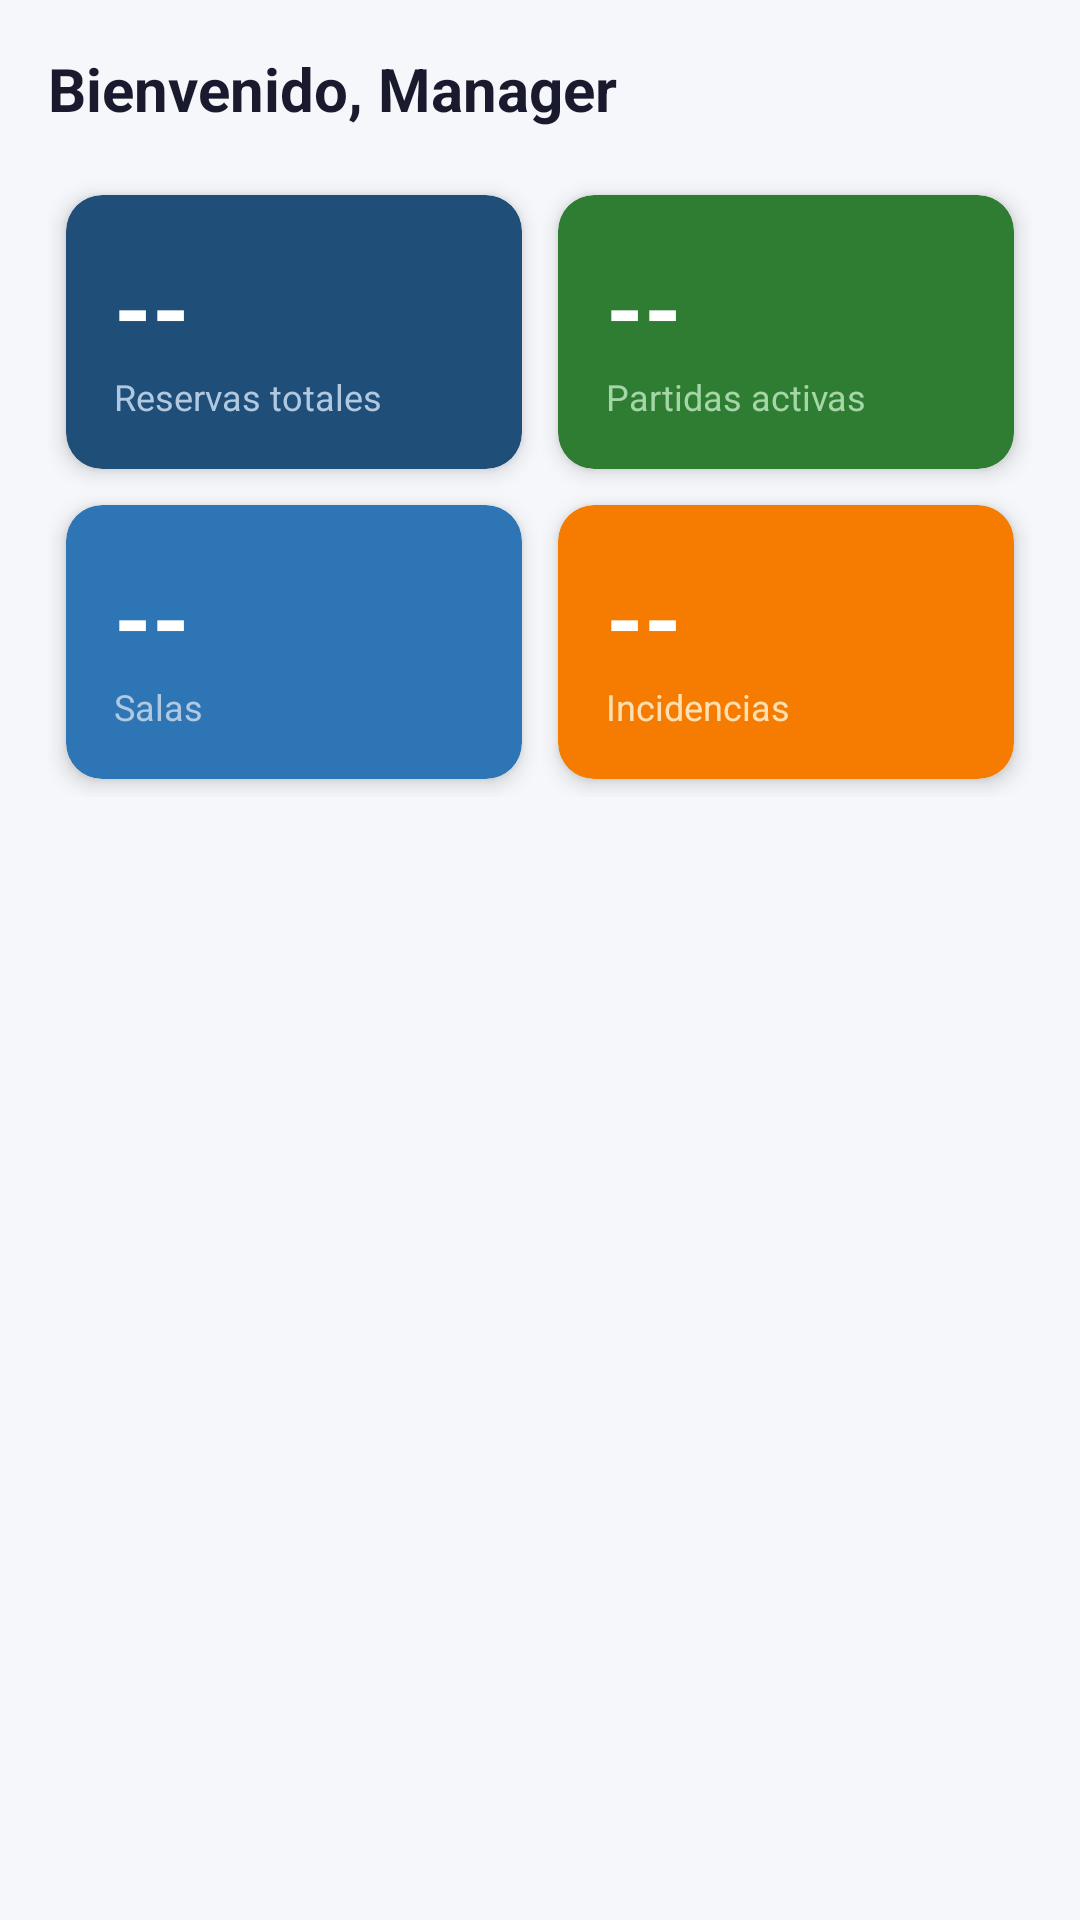

Here is an Android app screen rendered from its layout file. Give the layout XML and the strings, colors and styles it references.
<!-- AndroidManifest.xml: application theme Theme.EscapeManager -->
<!-- res/layout/fragment_manager_dashboard.xml -->
<?xml version="1.0" encoding="utf-8"?>
<ScrollView xmlns:android="http://schemas.android.com/apk/res/android"
    xmlns:app="http://schemas.android.com/apk/res-auto"
    android:layout_width="match_parent"
    android:layout_height="match_parent"
    android:background="@color/background">

    <LinearLayout
        android:layout_width="match_parent"
        android:layout_height="wrap_content"
        android:orientation="vertical"
        android:padding="16dp">

        <TextView
            android:id="@+id/tvWelcome"
            android:layout_width="wrap_content"
            android:layout_height="wrap_content"
            android:text="Bienvenido, Manager"
            android:textSize="20sp"
            android:textStyle="bold"
            android:textColor="@color/text_primary"
            android:layout_marginBottom="16dp" />

        
        <GridLayout
            android:layout_width="match_parent"
            android:layout_height="wrap_content"
            android:columnCount="2"
            android:rowCount="2"
            android:layout_marginBottom="16dp">

            
            <com.google.android.material.card.MaterialCardView
                android:layout_width="0dp"
                android:layout_height="wrap_content"
                android:layout_columnWeight="1"
                android:layout_margin="6dp"
                app:cardCornerRadius="12dp"
                app:cardElevation="4dp"
                app:cardBackgroundColor="@color/primary">
                <LinearLayout
                    android:layout_width="match_parent"
                    android:layout_height="wrap_content"
                    android:orientation="vertical"
                    android:padding="16dp">
                    <TextView
                        android:id="@+id/tvTotalBookings"
                        android:layout_width="wrap_content"
                        android:layout_height="wrap_content"
                        android:text="--"
                        android:textSize="32sp"
                        android:textStyle="bold"
                        android:textColor="@color/white" />
                    <TextView
                        android:layout_width="wrap_content"
                        android:layout_height="wrap_content"
                        android:text="Reservas totales"
                        android:textSize="12sp"
                        android:textColor="#B0C8E0" />
                </LinearLayout>
            </com.google.android.material.card.MaterialCardView>

            
            <com.google.android.material.card.MaterialCardView
                android:layout_width="0dp"
                android:layout_height="wrap_content"
                android:layout_columnWeight="1"
                android:layout_margin="6dp"
                app:cardCornerRadius="12dp"
                app:cardElevation="4dp"
                app:cardBackgroundColor="@color/success">
                <LinearLayout
                    android:layout_width="match_parent"
                    android:layout_height="wrap_content"
                    android:orientation="vertical"
                    android:padding="16dp">
                    <TextView
                        android:id="@+id/tvActiveGames"
                        android:layout_width="wrap_content"
                        android:layout_height="wrap_content"
                        android:text="--"
                        android:textSize="32sp"
                        android:textStyle="bold"
                        android:textColor="@color/white" />
                    <TextView
                        android:layout_width="wrap_content"
                        android:layout_height="wrap_content"
                        android:text="Partidas activas"
                        android:textSize="12sp"
                        android:textColor="#A5D6A7" />
                </LinearLayout>
            </com.google.android.material.card.MaterialCardView>

            
            <com.google.android.material.card.MaterialCardView
                android:layout_width="0dp"
                android:layout_height="wrap_content"
                android:layout_columnWeight="1"
                android:layout_margin="6dp"
                app:cardCornerRadius="12dp"
                app:cardElevation="4dp"
                app:cardBackgroundColor="@color/secondary">
                <LinearLayout
                    android:layout_width="match_parent"
                    android:layout_height="wrap_content"
                    android:orientation="vertical"
                    android:padding="16dp">
                    <TextView
                        android:id="@+id/tvTotalRooms"
                        android:layout_width="wrap_content"
                        android:layout_height="wrap_content"
                        android:text="--"
                        android:textSize="32sp"
                        android:textStyle="bold"
                        android:textColor="@color/white" />
                    <TextView
                        android:layout_width="wrap_content"
                        android:layout_height="wrap_content"
                        android:text="Salas"
                        android:textSize="12sp"
                        android:textColor="#B0C8E0" />
                </LinearLayout>
            </com.google.android.material.card.MaterialCardView>

            
            <com.google.android.material.card.MaterialCardView
                android:layout_width="0dp"
                android:layout_height="wrap_content"
                android:layout_columnWeight="1"
                android:layout_margin="6dp"
                app:cardCornerRadius="12dp"
                app:cardElevation="4dp"
                app:cardBackgroundColor="@color/warning">
                <LinearLayout
                    android:layout_width="match_parent"
                    android:layout_height="wrap_content"
                    android:orientation="vertical"
                    android:padding="16dp">
                    <TextView
                        android:id="@+id/tvPendingIncidents"
                        android:layout_width="wrap_content"
                        android:layout_height="wrap_content"
                        android:text="--"
                        android:textSize="32sp"
                        android:textStyle="bold"
                        android:textColor="@color/white" />
                    <TextView
                        android:layout_width="wrap_content"
                        android:layout_height="wrap_content"
                        android:text="Incidencias"
                        android:textSize="12sp"
                        android:textColor="#FFE0B2" />
                </LinearLayout>
            </com.google.android.material.card.MaterialCardView>
        </GridLayout>

        <ProgressBar
            android:id="@+id/progressBar"
            android:layout_width="wrap_content"
            android:layout_height="wrap_content"
            android:layout_gravity="center"
            android:visibility="gone" />

        <TextView
            android:id="@+id/tvError"
            android:layout_width="match_parent"
            android:layout_height="wrap_content"
            android:textColor="@color/error"
            android:gravity="center"
            android:visibility="gone" />

    </LinearLayout>
</ScrollView>
<!-- resources referenced by this layout -->
<resources>
  <color name="background">#F5F7FA</color>
  <color name="error">#D32F2F</color>
  <color name="primary">#1F4E79</color>
  <color name="secondary">#2E75B6</color>
  <color name="success">#2E7D32</color>
  <color name="text_primary">#1A1A2E</color>
  <color name="warning">#F57C00</color>
  <color name="white">#FFFFFF</color>
  <style name="Theme.EscapeManager" parent="Theme.MaterialComponents.DayNight.NoActionBar">
          <item name="colorPrimary">@color/primary</item>
          <item name="colorPrimaryVariant">@color/primary_dark</item>
          <item name="colorSecondary">@color/secondary</item>
          <item name="colorSurface">@color/surface</item>
          <item name="android:colorBackground">@color/background</item>
          <item name="colorError">@color/error</item>
          <item name="android:windowBackground">@color/background</item>
          <item name="bottomNavigationStyle">@style/Widget.EscapeManager.BottomNav</item>
          <item name="android:textColor">@color/text_primary</item>
          <item name="android:textColorSecondary">@color/text_secondary</item>
          <item name="android:textColorHint">#888888</item>
          <item name="android:editTextColor">@color/text_primary</item>
          <item name="editTextColor">@color/text_primary</item>
          <item name="boxStrokeColor">@color/primary</item>
          <item name="hintTextColor">@color/text_secondary</item>
          <item name="textInputStyle">@style/Widget.EscapeManager.TextInputLayout</item>
      </style>
  <color name="primary_dark">#163A5F</color>
  <color name="surface">#FFFFFF</color>
  <style name="Widget.EscapeManager.BottomNav" parent="Widget.MaterialComponents.BottomNavigationView">
          <item name="android:background">@color/white</item>
          <item name="itemIconTint">@color/primary</item>
          <item name="itemTextColor">@color/primary</item>
          <item name="labelVisibilityMode">labeled</item>
      </style>
  <color name="text_secondary">#4A4A6A</color>
  <style name="Widget.EscapeManager.TextInputLayout" parent="Widget.MaterialComponents.TextInputLayout.OutlinedBox">
          <item name="boxStrokeColor">@color/primary</item>
          <item name="hintTextColor">@color/text_secondary</item>
          <item name="android:textColorHint">@color/text_secondary</item>
      </style>
</resources>
